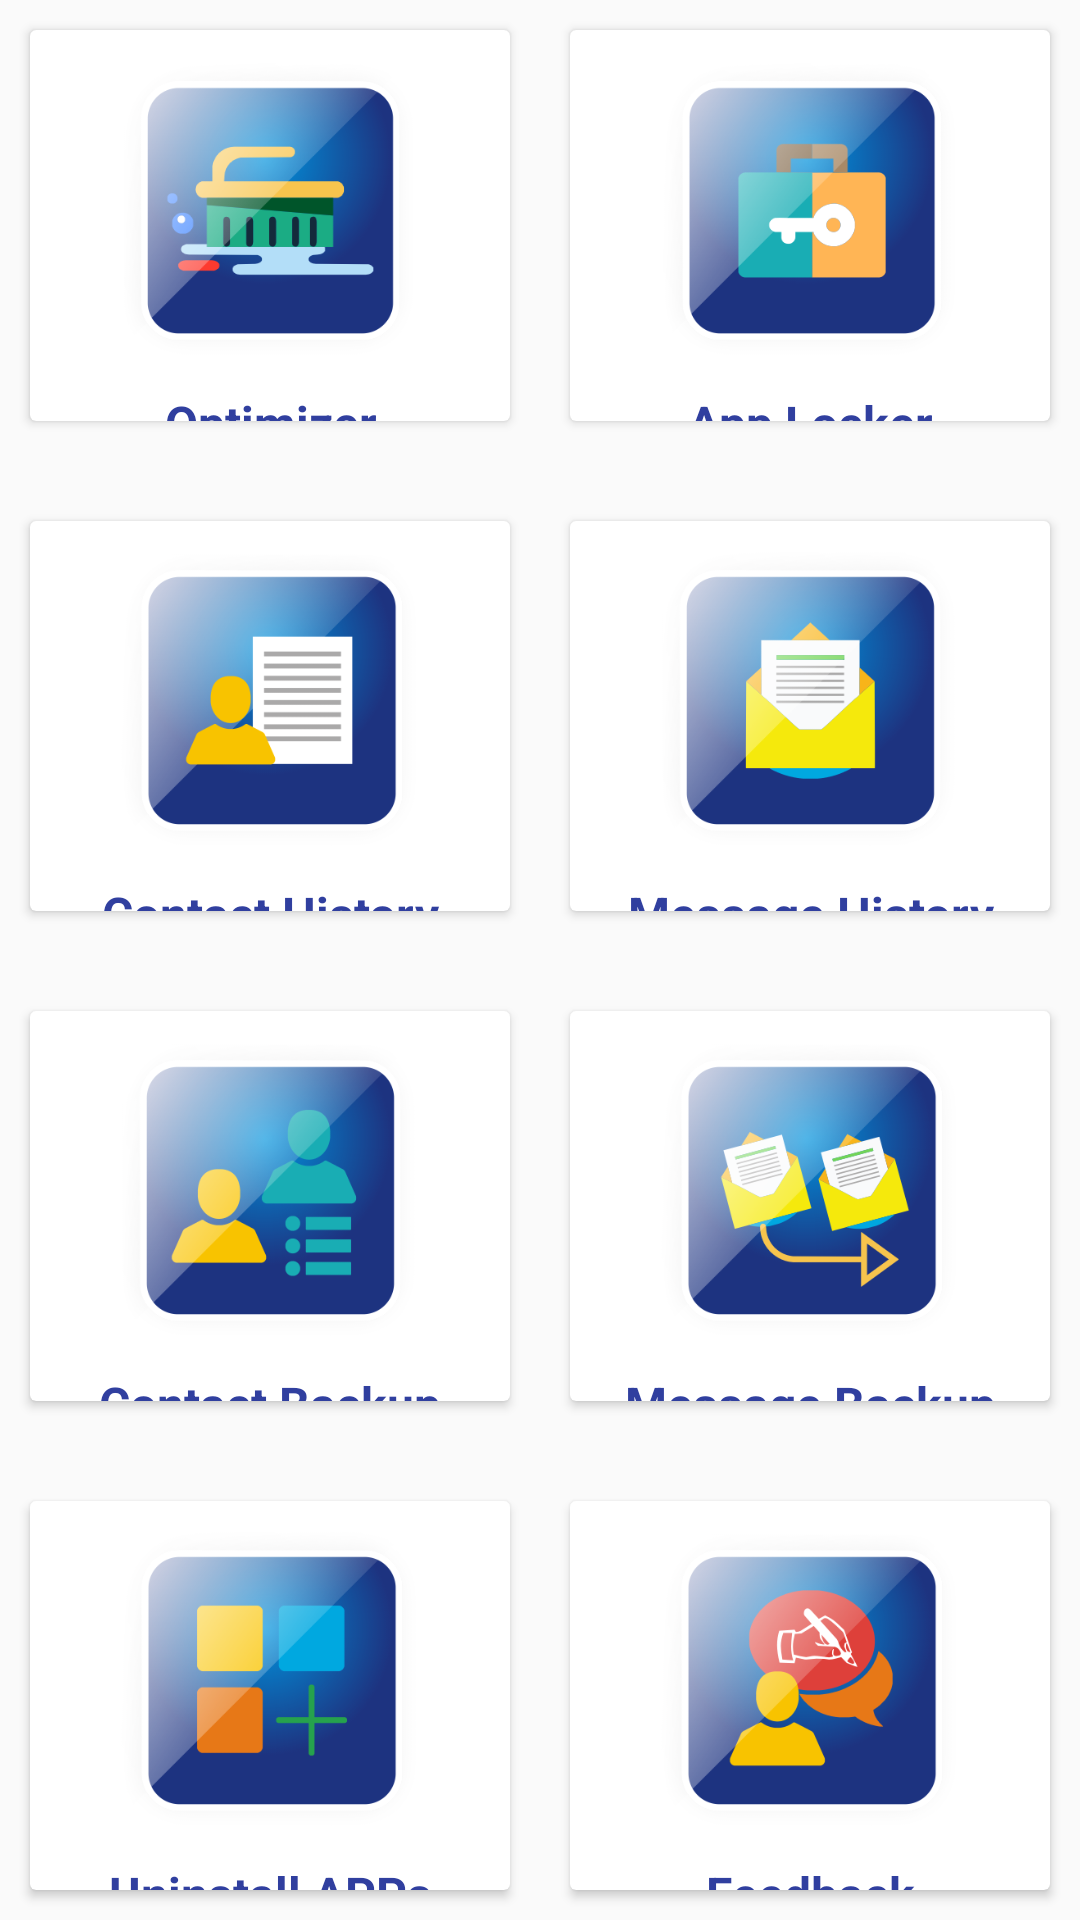

Reconstruct the res/layout file that produces this screen, plus the resources it refers to.
<!-- AndroidManifest.xml: application theme AppTheme -->
<!-- res/layout/dashboard_menu_items_layout.xml -->
<?xml version="1.0" encoding="utf-8"?>
<LinearLayout xmlns:android="http://schemas.android.com/apk/res/android"
    android:layout_width="match_parent"
    android:layout_height="match_parent"
    android:orientation="vertical">

    <LinearLayout
        android:id="@+id/ll_dashboard"
        android:layout_width="match_parent"
        android:layout_height="wrap_content"
        android:layout_centerInParent="true"
        android:orientation="vertical"
        android:visibility="visible">

        <LinearLayout
            android:layout_width="match_parent"
            android:layout_height="0dp"
            android:layout_weight="0.4"
            android:orientation="horizontal"
            android:weightSum="1">

            <android.support.v7.widget.CardView
                android:id="@+id/cv_cache_cleaner"
                android:layout_width="0dp"
                android:layout_height="wrap_content"
                android:layout_margin="@dimen/margin_10dp"
                android:layout_weight="0.5">

                <LinearLayout
                    android:layout_width="match_parent"
                    android:layout_height="match_parent"
                    android:orientation="vertical">

                    <ImageView
                        android:layout_width="match_parent"
                        android:layout_height="@dimen/margin_120dp"
                        android:padding="@dimen/margin_10dp"
                        android:src="@drawable/ic_cache_clean" />

                    <TextView
                        style="@style/DashBoard_Text_style"
                        android:layout_width="match_parent"
                        android:layout_height="wrap_content"
                        android:text="@string/cache_cleaner" />
                </LinearLayout>

            </android.support.v7.widget.CardView>


            <android.support.v7.widget.CardView
                android:id="@+id/cv_view_container"
                android:layout_width="0dp"
                android:layout_height="wrap_content"
                android:layout_margin="@dimen/margin_10dp"
                android:layout_weight="0.5">

                <LinearLayout
                    android:layout_width="match_parent"
                    android:layout_height="match_parent"
                    android:orientation="vertical">

                    <ImageView
                        android:layout_width="match_parent"
                        android:layout_height="@dimen/margin_120dp"
                        android:padding="@dimen/margin_10dp"
                        android:src="@drawable/ic_app_locker" />

                    <TextView
                        style="@style/DashBoard_Text_style"
                        android:layout_width="match_parent"
                        android:layout_height="wrap_content"
                        android:text="@string/app_locker" />
                </LinearLayout>

            </android.support.v7.widget.CardView>

        </LinearLayout>

        <TextView
            android:layout_width="match_parent"
            android:layout_height="0dp"
            android:layout_weight="0.2">

        </TextView>

        <LinearLayout
            android:layout_width="match_parent"
            android:layout_height="0dp"
            android:layout_weight="0.4"
            android:orientation="horizontal"
            android:weightSum="1">

            <android.support.v7.widget.CardView
                android:id="@+id/cv_call_history"
                android:layout_width="0dp"
                android:layout_height="wrap_content"
                android:layout_margin="@dimen/margin_10dp"
                android:layout_weight="0.5">

                <LinearLayout
                    android:layout_width="match_parent"
                    android:layout_height="match_parent"
                    android:orientation="vertical">

                    <ImageView
                        android:layout_width="match_parent"
                        android:layout_height="@dimen/margin_120dp"
                        android:padding="@dimen/margin_10dp"
                        android:src="@drawable/ic_contact_history" />

                    <TextView
                        style="@style/DashBoard_Text_style"
                        android:layout_width="match_parent"
                        android:layout_height="wrap_content"
                        android:padding="0dp"
                        android:text="@string/contact_message_history" />
                </LinearLayout>

            </android.support.v7.widget.CardView>


            <android.support.v7.widget.CardView
                android:id="@+id/cv_msg_history"
                android:layout_width="0dp"
                android:layout_height="wrap_content"
                android:layout_margin="@dimen/margin_10dp"
                android:layout_weight="0.5">

                <LinearLayout
                    android:layout_width="match_parent"
                    android:layout_height="match_parent"
                    android:orientation="vertical">

                    <ImageView
                        android:layout_width="match_parent"
                        android:layout_height="@dimen/margin_120dp"
                        android:padding="@dimen/margin_10dp"
                        android:src="@drawable/ic_message_history" />

                    <TextView
                        style="@style/DashBoard_Text_style"
                        android:layout_width="match_parent"
                        android:layout_height="wrap_content"
                        android:text="@string/message_history" />
                </LinearLayout>

            </android.support.v7.widget.CardView>

        </LinearLayout>


        <TextView
            android:layout_width="match_parent"
            android:layout_height="0dp"
            android:layout_weight="0.2" />

        <LinearLayout
            android:layout_width="match_parent"
            android:layout_height="0dp"
            android:layout_weight="0.4"
            android:orientation="horizontal"
            android:weightSum="1">

            <android.support.v7.widget.CardView
                android:id="@+id/cv_add_launch_camera"
                android:layout_width="0dp"
                android:layout_height="wrap_content"
                android:layout_margin="@dimen/margin_10dp"
                android:layout_weight="0.5">

                <LinearLayout
                    android:layout_width="match_parent"
                    android:layout_height="match_parent"
                    android:orientation="vertical">

                    <ImageView
                        android:layout_width="match_parent"
                        android:layout_height="@dimen/margin_120dp"
                        android:padding="@dimen/margin_10dp"
                        android:src="@drawable/ic_contact_backup" />

                    <TextView
                        style="@style/DashBoard_Text_style"
                        android:layout_width="match_parent"
                        android:layout_height="wrap_content"
                        android:padding="0dp"
                        android:text="@string/contact_backup" />
                </LinearLayout>

            </android.support.v7.widget.CardView>


            <android.support.v7.widget.CardView
                android:id="@+id/cv_help"
                android:layout_width="0dp"
                android:layout_height="wrap_content"
                android:layout_margin="@dimen/margin_10dp"
                android:layout_weight="0.5">

                <LinearLayout
                    android:layout_width="match_parent"
                    android:layout_height="match_parent"
                    android:orientation="vertical">

                    <ImageView
                        android:layout_width="match_parent"
                        android:layout_height="@dimen/margin_120dp"
                        android:padding="@dimen/margin_10dp"
                        android:src="@drawable/ic_msg_backup" />

                    <TextView
                        style="@style/DashBoard_Text_style"
                        android:layout_width="match_parent"
                        android:layout_height="wrap_content"
                        android:text="@string/message_backup" />
                </LinearLayout>

            </android.support.v7.widget.CardView>

        </LinearLayout>


        <TextView
            android:layout_width="match_parent"
            android:layout_height="0dp"
            android:layout_weight="0.2" />

        <LinearLayout
            android:layout_width="match_parent"
            android:layout_height="0dp"
            android:layout_weight="0.4"
            android:orientation="horizontal"
            android:weightSum="1">


            <android.support.v7.widget.CardView
                android:id="@+id/cv_uninstall"
                android:layout_width="0dp"
                android:layout_height="wrap_content"
                android:layout_margin="@dimen/margin_10dp"
                android:layout_weight="0.5">

                <LinearLayout
                    android:layout_width="match_parent"
                    android:layout_height="match_parent"
                    android:orientation="vertical">

                    <ImageView
                        android:layout_width="match_parent"
                        android:layout_height="@dimen/margin_120dp"
                        android:padding="@dimen/margin_10dp"
                        android:src="@drawable/ic_unistall" />

                    <TextView
                        style="@style/DashBoard_Text_style"
                        android:layout_width="match_parent"
                        android:layout_height="wrap_content"
                        android:text="@string/uninstall_apps" />
                </LinearLayout>

            </android.support.v7.widget.CardView>

            <android.support.v7.widget.CardView
                android:id="@+id/cv_add_feedback"
                android:layout_width="0dp"
                android:layout_height="wrap_content"
                android:layout_margin="@dimen/margin_10dp"
                android:layout_weight="0.5">

                <LinearLayout
                    android:layout_width="match_parent"
                    android:layout_height="match_parent"
                    android:orientation="vertical">

                    <ImageView
                        android:layout_width="match_parent"
                        android:layout_height="@dimen/margin_120dp"
                        android:padding="@dimen/margin_10dp"
                        android:src="@drawable/ic_feedback" />

                    <TextView
                        style="@style/DashBoard_Text_style"
                        android:layout_width="match_parent"
                        android:layout_height="wrap_content"
                        android:padding="0dp"
                        android:text="@string/feedback" />
                </LinearLayout>

            </android.support.v7.widget.CardView>
        </LinearLayout>


    </LinearLayout>

</LinearLayout>
<!-- resources referenced by this layout -->
<resources>
  <dimen name="margin_10dp">10dp</dimen>
  <dimen name="margin_120dp">120dp</dimen>
  <!-- drawable ic_app_locker: png bitmap (drawable, 51872 bytes) -->
  <!-- drawable ic_cache_clean: png bitmap (drawable, 57695 bytes) -->
  <!-- drawable ic_contact_backup: png bitmap (drawable, 59896 bytes) -->
  <!-- drawable ic_contact_history: png bitmap (drawable, 52661 bytes) -->
  <!-- drawable ic_feedback: png bitmap (drawable, 62139 bytes) -->
  <!-- drawable ic_message_history: png bitmap (drawable, 54376 bytes) -->
  <!-- drawable ic_msg_backup: png bitmap (drawable, 69685 bytes) -->
  <!-- drawable ic_unistall: png bitmap (drawable, 53555 bytes) -->
  <string name="app_locker">App Locker</string>
  <string name="cache_cleaner">Optimizer</string>
  <string name="contact_backup">Contact Backup</string>
  <string name="contact_message_history">Contact History</string>
  <string name="feedback">Feedback</string>
  <string name="message_backup">Message Backup</string>
  <string name="message_history">Message History</string>
  <string name="uninstall_apps">Uninstall APPs</string>
  <style name="DashBoard_Text_style">
          <item name="android:textSize">@dimen/text_16sp</item>
          <item name="textAllCaps">false</item>
          <item name="android:textStyle">bold</item>
          <item name="android:singleLine">true</item>
          <item name="android:gravity">center</item>
          <item name="android:textColor">@color/colorPrimaryDark</item>
      </style>
  <style name="AppTheme" parent="Theme.AppCompat.Light.DarkActionBar">
          
          <item name="colorPrimary">@color/colorPrimary</item>
          <item name="colorPrimaryDark">@color/colorPrimaryDark</item>
          <item name="colorAccent">@color/colorAccent</item>
      </style>
  <dimen name="text_16sp">16sp</dimen>
  <color name="colorPrimaryDark">#303F9F</color>
  <color name="colorPrimary">#3F51B5</color>
  <color name="colorAccent">#303F9F</color>
</resources>
